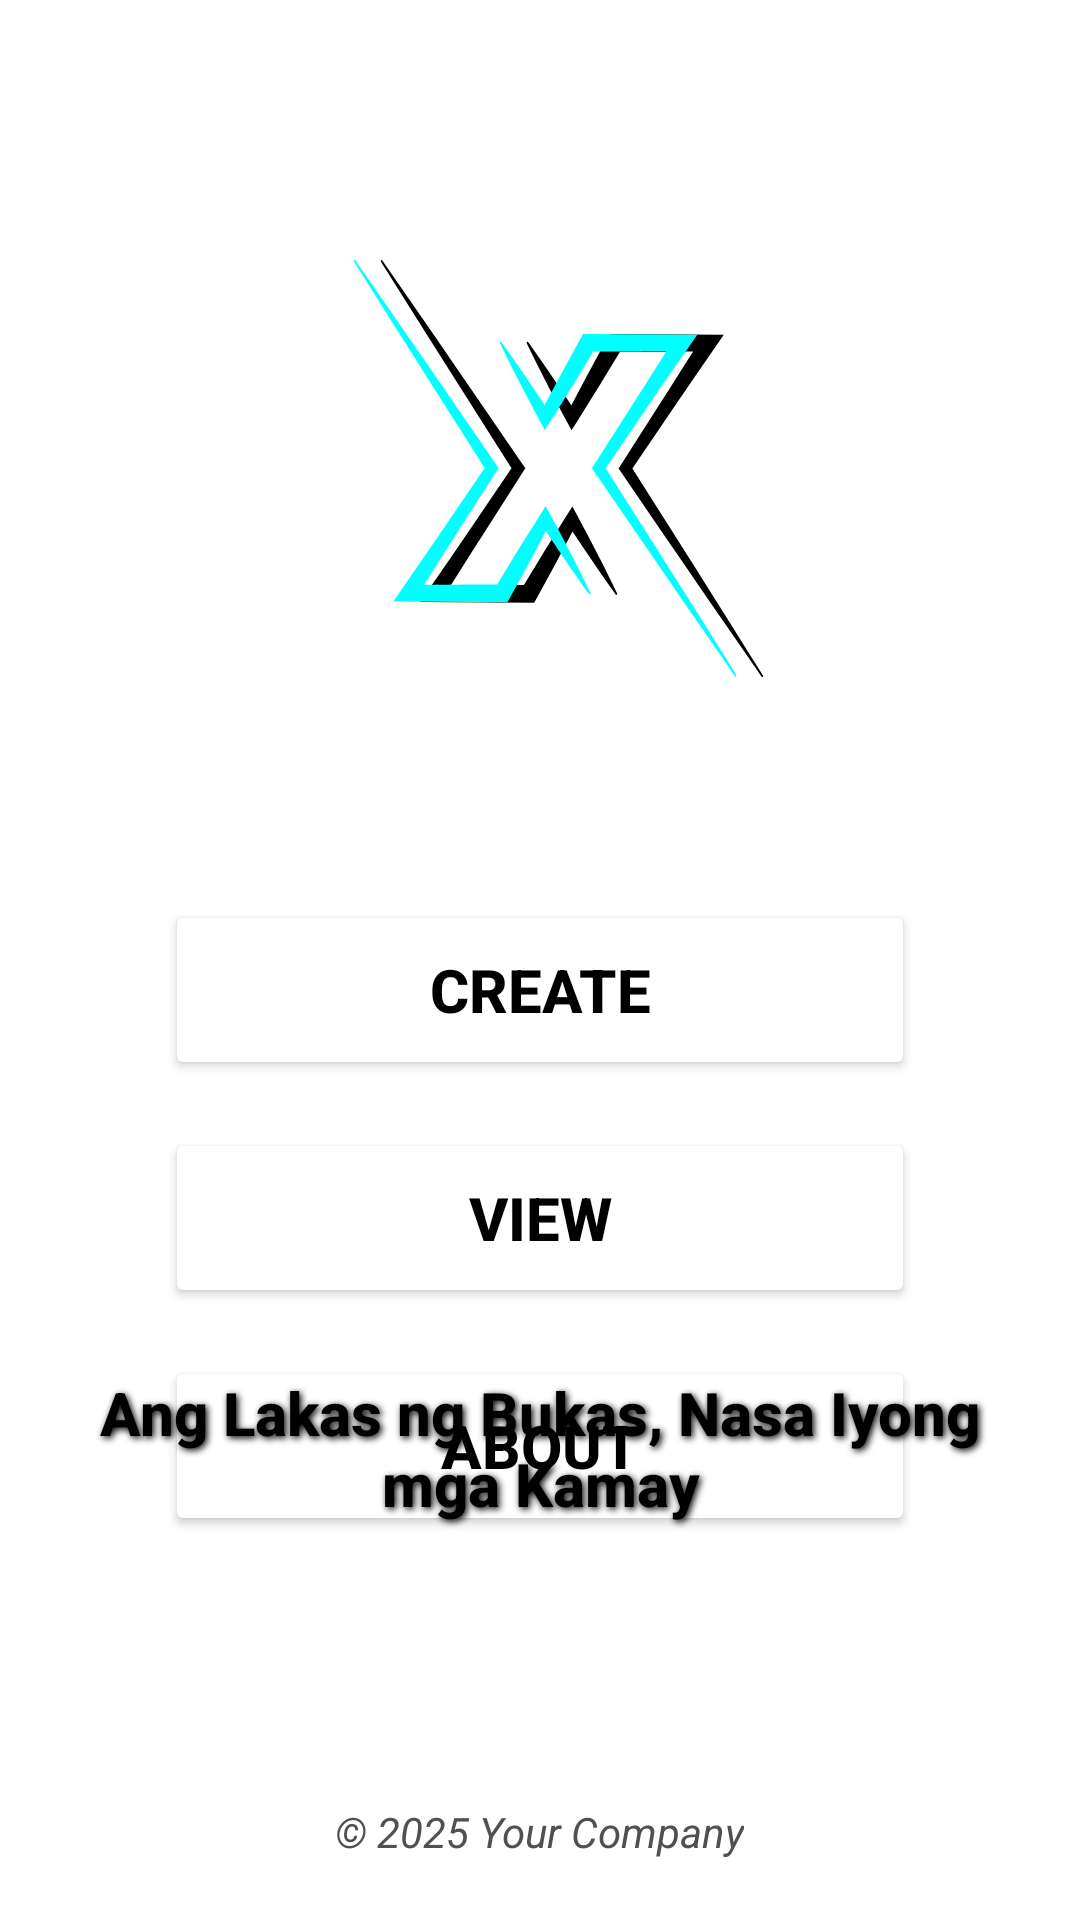

Layout XML and referenced resources for this Android screen:
<!-- AndroidManifest.xml: fallback theme Theme.MaterialComponents.DayNight.NoActionBar -->
<!-- res/layout/activity_main.xml -->
<?xml version="1.0" encoding="utf-8"?>
<RelativeLayout
    android:id="@+id/main"
    xmlns:android="http://schemas.android.com/apk/res/android"
    android:layout_width="match_parent"
    android:layout_height="match_parent"
    android:background="@drawable/background"> 

    
    <ImageView
        android:id="@+id/logo"
        android:layout_width="200dp"
        android:layout_height="200dp"
        android:layout_centerHorizontal="true"
        android:layout_marginTop="60dp"
        android:src="@drawable/xeralco"
        android:contentDescription="@string/app_logo_content_description"/>

    
    <LinearLayout
        android:layout_width="wrap_content"
        android:layout_height="wrap_content"
        android:layout_below="@id/logo"
        android:layout_centerHorizontal="true"
        android:orientation="vertical"
        android:layout_marginTop="40dp">

        <Button
            android:id="@+id/btn_create"
            android:layout_width="250dp"
            android:layout_height="60dp"
            android:layout_marginBottom="16dp"
            android:backgroundTint="#FFFFFF"
            android:text="@string/create_button_text"
            android:textColor="#000000"
            android:textStyle="bold"
            android:textSize="20sp"/>

        <Button
            android:id="@+id/btn_view"
            android:layout_width="250dp"
            android:layout_height="60dp"
            android:layout_marginBottom="16dp"
            android:backgroundTint="#FFFFFF"
            android:text="@string/view_button_text"
            android:textColor="#000000"
            android:textStyle="bold"
            android:textSize="20sp"/>

        <Button
            android:id="@+id/btn_about"
            android:layout_width="250dp"
            android:layout_height="60dp"
            android:layout_marginBottom="16dp"
            android:backgroundTint="#FFFFFF"
            android:text="@string/about_button_text"
            android:textColor="#000000"
            android:textStyle="bold"
            android:textSize="20sp"/>
    </LinearLayout>

    
    <TextView
        android:id="@+id/slogan"
        android:layout_width="wrap_content"
        android:layout_height="wrap_content"
        android:layout_alignParentBottom="true"
        android:layout_centerHorizontal="true"
        android:layout_marginBottom="120dp"
        android:text="@string/slogan_text"
        android:textSize="20sp"
        android:textStyle="bold"
        android:fontFamily="sans-serif-medium"
        android:textColor="#000000"
        android:shadowColor="#000000"
        android:shadowDx="2"
        android:shadowDy="2"
        android:shadowRadius="6"
        android:padding="12dp"
        android:gravity="center"/>



    
    <TextView
        android:id="@+id/footer"
        android:layout_width="wrap_content"
        android:layout_height="wrap_content"
        android:layout_alignParentBottom="true"
        android:layout_centerHorizontal="true"
        android:layout_marginBottom="20dp"
        android:text="@string/footer_text"
        android:textSize="14sp"
        android:textStyle="italic"
        android:fontFamily="sans-serif"
        android:textColor="#505050"/>

</RelativeLayout>
<!-- resources referenced by this layout -->
<resources>
  <!-- drawable xeralco: vector/xml drawable (drawable, 6541 chars, omitted) -->
  <string name="about_button_text">About</string>
  <string name="app_logo_content_description">App Logo</string>
  <string name="create_button_text">Create</string>
  <string name="footer_text">© 2025 Your Company</string>
  <string name="slogan_text">Ang Lakas ng Bukas, Nasa Iyong mga Kamay</string>
  <string name="view_button_text">View</string>
</resources>
